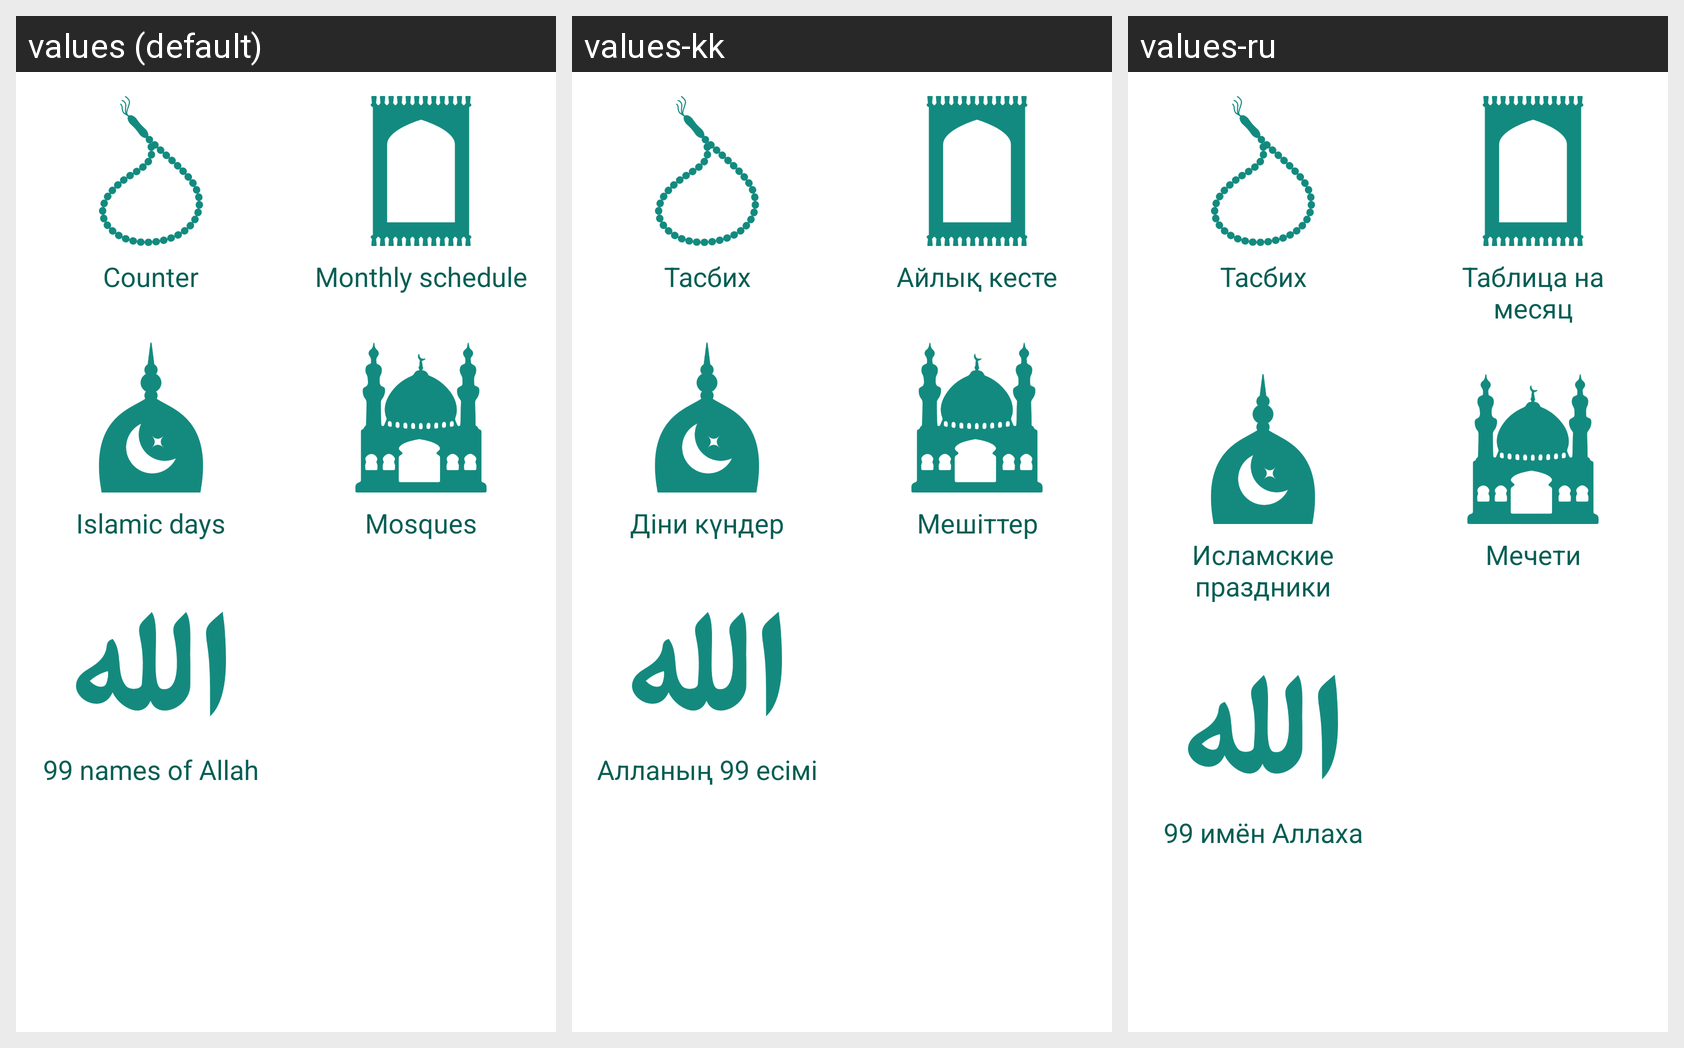

The same Android screen rendered under several of its app's locales, left to right. List the strings drawn on it with the default value and each locale's translation.
Android screen res/layout/fragment_menu.xml rendered under 3 locales, left to right: values (default), values-kk, values-ru. Device: Nexus 5 (rendered at 1080×1920; each locale shown at half size, 540×960, under a caption strip naming it); theme AppTheme.
Strings drawn on this screen, with the default value and each locale's value (text and hints the layout hard-codes, and strings that could not be matched under every locale, appear in the picture but are not listed):

counter
  values: Counter
  values-kk: Тасбих
  values-ru: Тасбих

schedule
  values: Monthly schedule
  values-kk: Айлық кесте
  values-ru: Таблица на месяц

event
  values: Islamic days
  values-kk: Діни күндер
  values-ru: Исламские праздники

mosque
  values: Mosques
  values-kk: Мешіттер
  values-ru: Мечети

names
  values: 99 names of Allah
  values-kk: Алланың 99 есімі
  values-ru: 99 имён Аллаха
